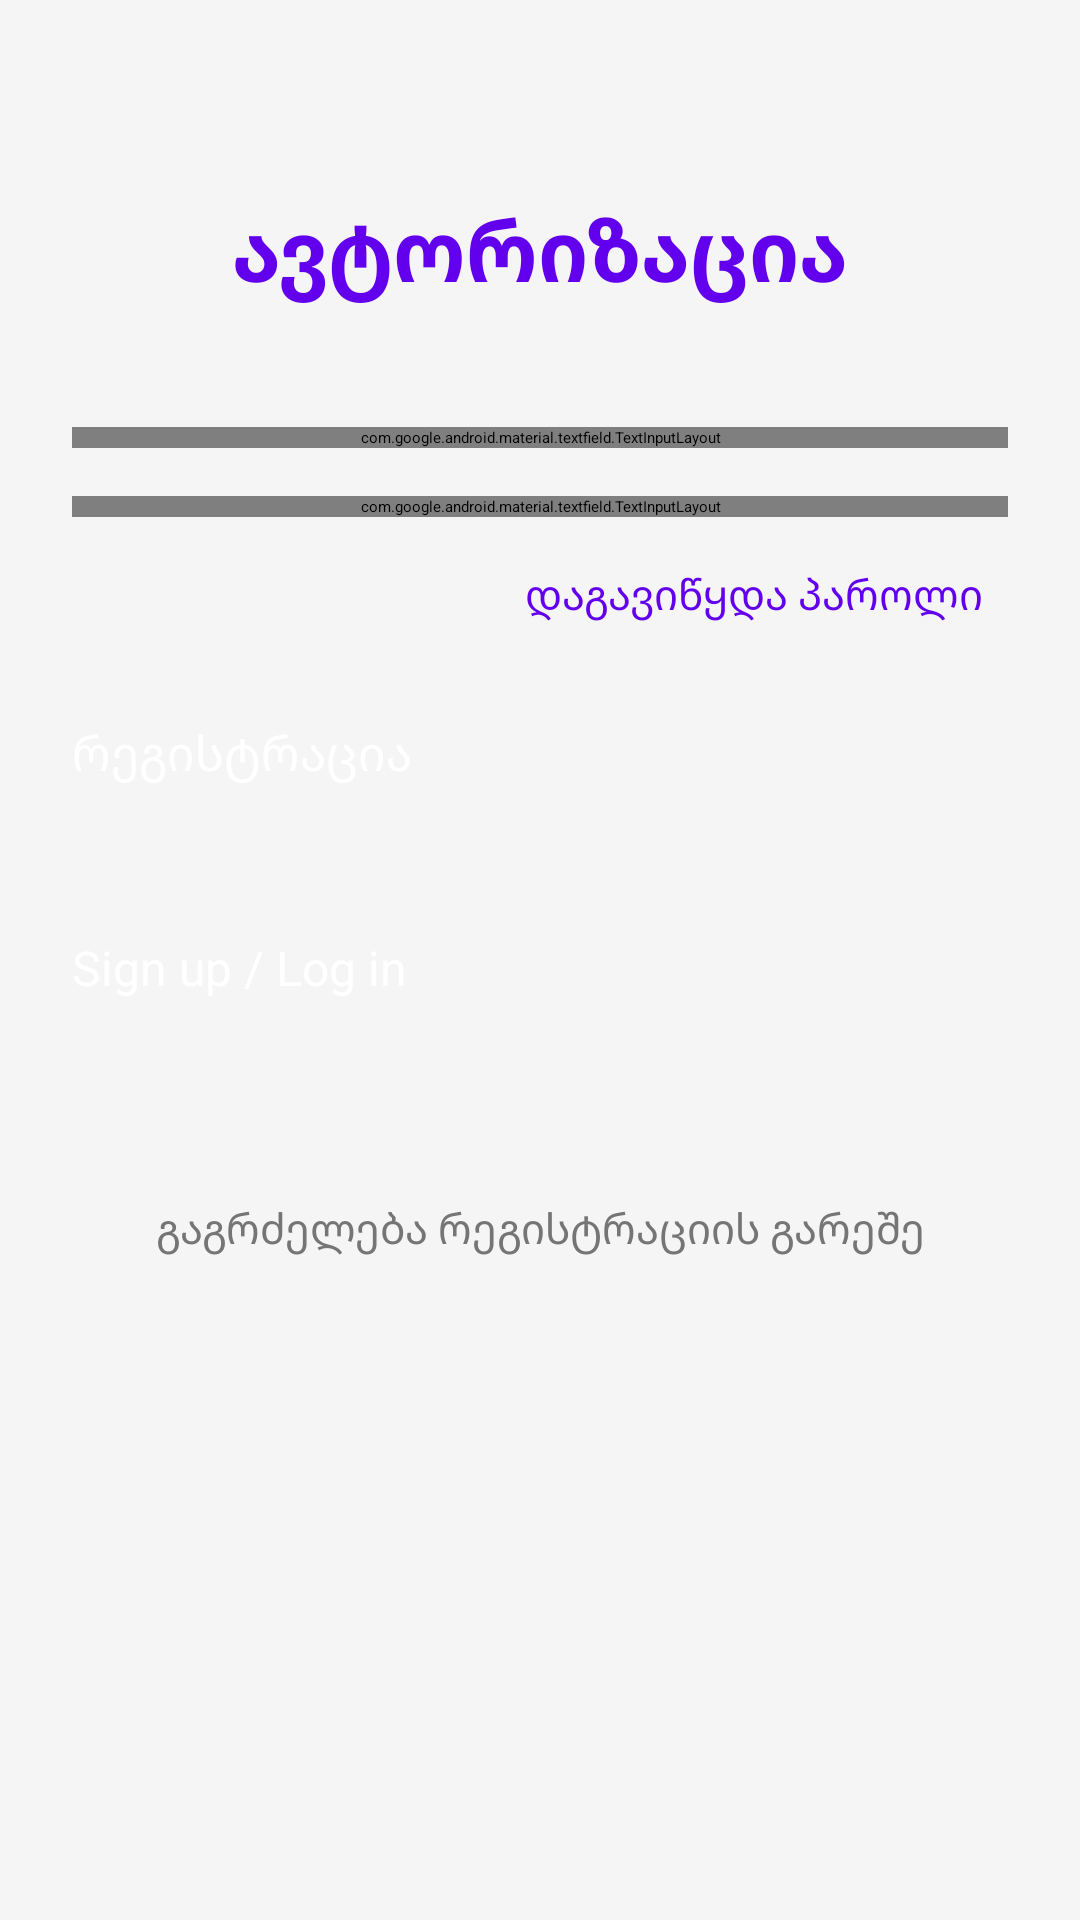

This screen was rendered from an Android layout file. Write that file and the resources it references.
<!-- AndroidManifest.xml: application theme Theme.Final -->
<!-- res/layout/fragment_authorization.xml -->
<?xml version="1.0" encoding="utf-8"?>
<androidx.constraintlayout.widget.ConstraintLayout
    xmlns:android="http://schemas.android.com/apk/res/android"
    xmlns:app="http://schemas.android.com/apk/res-auto"
    android:layout_width="match_parent"
    android:layout_height="match_parent"
    android:background="@color/background_gray"
    android:padding="24dp">

    <TextView
        android:id="@+id/tvTitle"
        android:layout_width="wrap_content"
        android:layout_height="wrap_content"
        android:text="ავტორიზაცია"
        android:textSize="28sp"
        android:textStyle="bold"
        android:textColor="@color/primary_color"
        app:layout_constraintTop_toTopOf="parent"
        app:layout_constraintStart_toStartOf="parent"
        app:layout_constraintEnd_toEndOf="parent"
        android:layout_marginTop="40dp" />

    <com.google.android.material.textfield.TextInputLayout
        android:id="@+id/emailLayout"
        style="@style/Widget.MaterialComponents.TextInputLayout.OutlinedBox"
        android:layout_width="match_parent"
        android:layout_height="wrap_content"
        android:hint="ელფოსტა"
        app:layout_constraintTop_toBottomOf="@id/tvTitle"
        app:layout_constraintStart_toStartOf="parent"
        app:layout_constraintEnd_toEndOf="parent"
        android:layout_marginTop="40dp">

        <com.google.android.material.textfield.TextInputEditText
            android:id="@+id/etEmail"
            android:layout_width="match_parent"
            android:layout_height="wrap_content"
            android:inputType="textEmailAddress"
            android:imeOptions="actionNext" />

    </com.google.android.material.textfield.TextInputLayout>

    <com.google.android.material.textfield.TextInputLayout
        android:id="@+id/passwordLayout"
        style="@style/Widget.MaterialComponents.TextInputLayout.OutlinedBox"
        android:layout_width="match_parent"
        android:layout_height="wrap_content"
        android:hint="პაროლი"
        app:layout_constraintTop_toBottomOf="@id/emailLayout"
        app:layout_constraintStart_toStartOf="parent"
        app:layout_constraintEnd_toEndOf="parent"
        android:layout_marginTop="16dp">

        <com.google.android.material.textfield.TextInputEditText
            android:id="@+id/etPassword"
            android:layout_width="match_parent"
            android:layout_height="wrap_content"
            android:inputType="textPassword"
            android:imeOptions="actionDone" />

    </com.google.android.material.textfield.TextInputLayout>

    <TextView
        android:id="@+id/tvForgotPassword"
        android:layout_width="wrap_content"
        android:layout_height="wrap_content"
        android:text="დაგავიწყდა პაროლი"
        android:textColor="@color/primary_color"
        android:textSize="14sp"
        android:padding="8dp"
        app:layout_constraintTop_toBottomOf="@id/passwordLayout"
        app:layout_constraintEnd_toEndOf="parent"
        android:layout_marginTop="8dp" />

    <Button
        android:id="@+id/btnSignUp"
        android:layout_width="match_parent"
        android:layout_height="56dp"
        android:text="რეგისტრაცია"
        android:textAllCaps="false"
        android:textSize="16sp"
        android:backgroundTint="@color/primary_color"
        android:textColor="@color/white"
        app:layout_constraintTop_toBottomOf="@id/tvForgotPassword"
        app:layout_constraintStart_toStartOf="parent"
        app:layout_constraintEnd_toEndOf="parent"
        android:layout_marginTop="24dp" />

    <Button
        android:id="@+id/btnLogIn"
        android:layout_width="match_parent"
        android:layout_height="56dp"
        android:text="Sign up / Log in"
        android:textAllCaps="false"
        android:textSize="16sp"
        android:backgroundTint="@color/secondary_color"
        android:textColor="@color/white"
        app:layout_constraintTop_toBottomOf="@id/btnSignUp"
        app:layout_constraintStart_toStartOf="parent"
        app:layout_constraintEnd_toEndOf="parent"
        android:layout_marginTop="16dp" />

    <TextView
        android:id="@+id/tvContinueWithoutLogin"
        android:layout_width="wrap_content"
        android:layout_height="wrap_content"
        android:text="გაგრძელება რეგისტრაციის გარეშე"
        android:textColor="@color/gray"
        android:textSize="14sp"
        android:padding="8dp"
        app:layout_constraintTop_toBottomOf="@id/btnLogIn"
        app:layout_constraintStart_toStartOf="parent"
        app:layout_constraintEnd_toEndOf="parent"
        android:layout_marginTop="24dp" />

    <ProgressBar
        android:id="@+id/progressBar"
        android:layout_width="wrap_content"
        android:layout_height="wrap_content"
        android:visibility="gone"
        app:layout_constraintBottom_toBottomOf="parent"
        app:layout_constraintEnd_toEndOf="parent"
        app:layout_constraintStart_toStartOf="parent"
        app:layout_constraintTop_toTopOf="parent" />

</androidx.constraintlayout.widget.ConstraintLayout>
<!-- resources referenced by this layout -->
<resources>
  <color name="background_gray">#FFF5F5F5</color>
  <color name="gray">#FF757575</color>
  <color name="primary_color">#FF6200EE</color>
  <color name="secondary_color">#FF03DAC5</color>
  <color name="white">#FFFFFFFF</color>
</resources>
